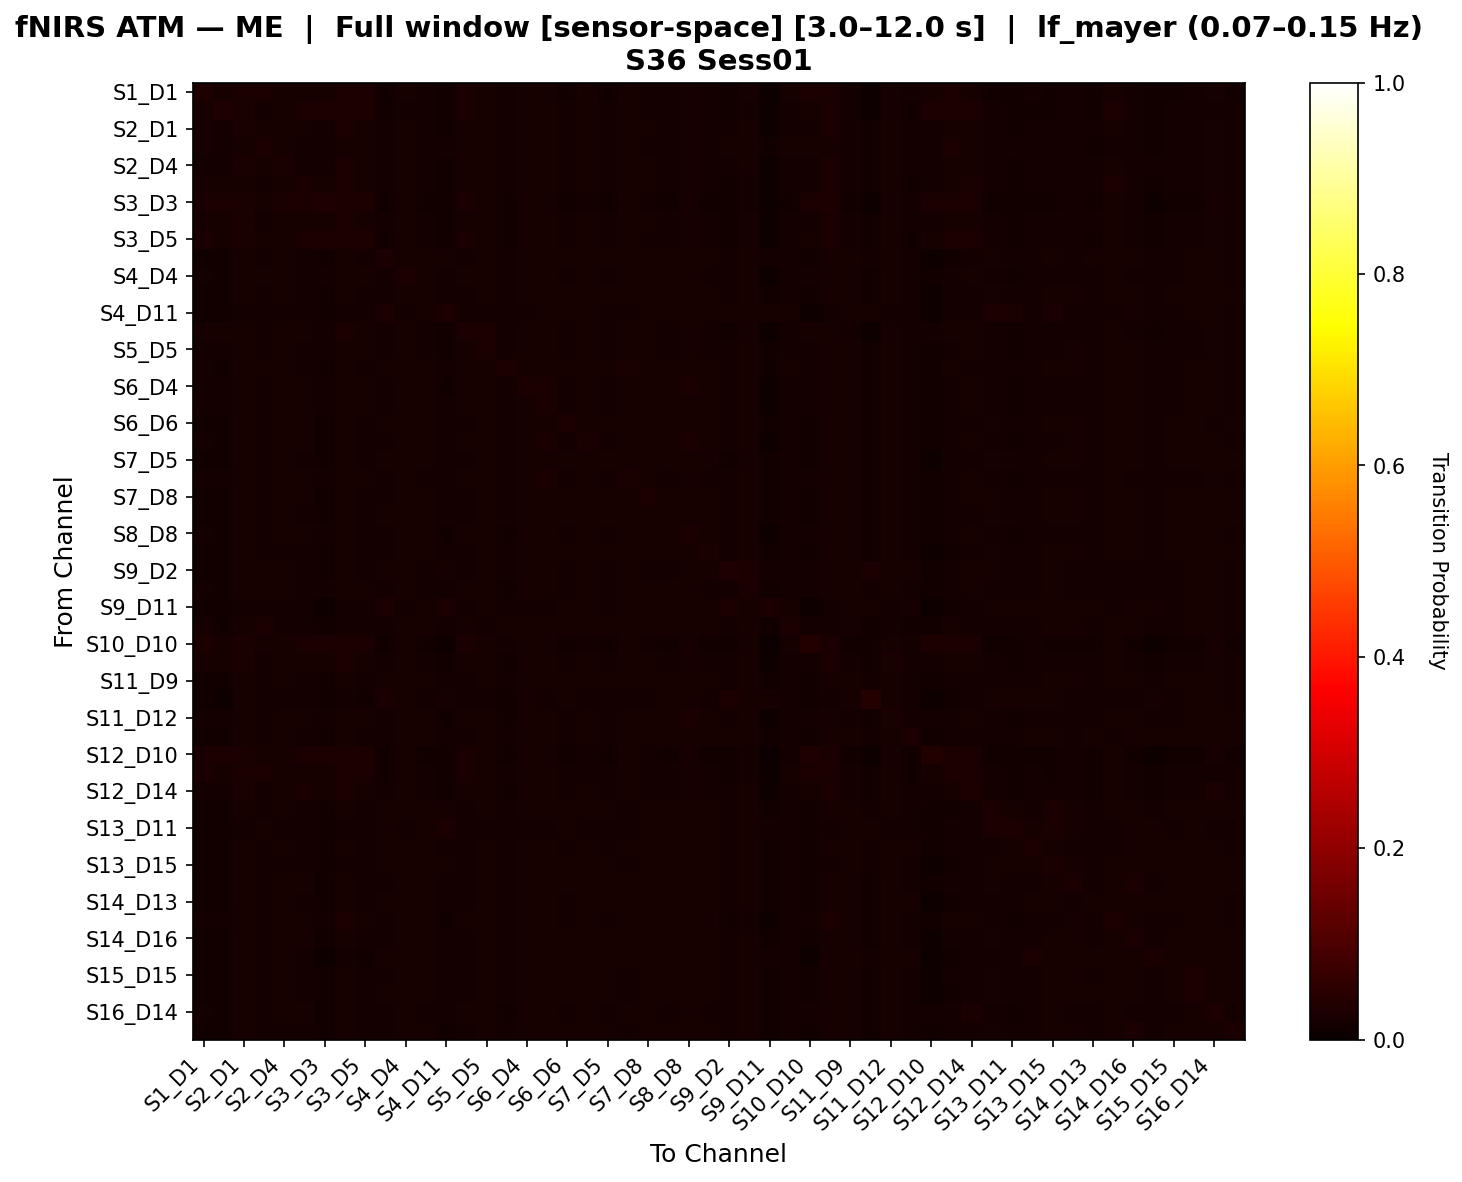

Source data for this figure (header and first rows):
, S1_D1 hbo, S1_D3 hbo, S2_D1 hbo, S2_D2 hbo, S2_D4 hbo, S3_D1 hbo, S3_D3 hbo, S3_D4 hbo, S3_D5 hbo, S4_D2 hbo, S4_D4 hbo, S4_D6 hbo, S4_D11 hbo, S5_D3 hbo, S5_D5 hbo, S5_D7 hbo, S6_D4 hbo, S6_D5 hbo, S6_D6 hbo, S6_D8 hbo, S7_D5 hbo, S7_D7 hbo, S7_D8 hbo
S1_D1 hbo, 0.03253, 0.02115, 0.02535, 0.02383, 0.02284, 0.02323, 0.02219, 0.02631, 0.02673, 0.01422, 0.02185, 0.01602, 0.01425, 0.02386, 0.02101, 0.01614, 0.0218, 0.02123, 0.01557, 0.01971, 0.01543, 0.02163, 0.01774
S1_D3 hbo, 0.02264, 0.03212, 0.02406, 0.0181, 0.02213, 0.02654, 0.02605, 0.02688, 0.0285, 0.01506, 0.01933, 0.01686, 0.01428, 0.02605, 0.02143, 0.01568, 0.02097, 0.02119, 0.0168, 0.01971, 0.01715, 0.02087, 0.01852
S2_D1 hbo, 0.01989, 0.01768, 0.0253, 0.01954, 0.02336, 0.02072, 0.0188, 0.02498, 0.02217, 0.01664, 0.022, 0.01881, 0.0151, 0.02108, 0.02178, 0.01616, 0.02217, 0.02166, 0.01799, 0.02121, 0.01781, 0.02081, 0.02005
S2_D2 hbo, 0.02247, 0.0159, 0.02325, 0.02809, 0.02241, 0.0179, 0.0182, 0.02242, 0.02139, 0.01617, 0.02242, 0.01805, 0.01702, 0.02145, 0.02057, 0.01857, 0.02102, 0.02071, 0.01766, 0.02014, 0.01675, 0.02024, 0.01805
S2_D4 hbo, 0.01888, 0.01758, 0.02461, 0.01974, 0.02464, 0.01932, 0.01833, 0.02406, 0.0216, 0.01755, 0.02265, 0.01899, 0.01494, 0.0223, 0.02285, 0.01628, 0.02262, 0.02207, 0.01815, 0.02143, 0.01836, 0.02112, 0.01983
S3_D1 hbo, 0.01986, 0.02121, 0.02277, 0.01673, 0.02068, 0.02766, 0.01999, 0.0254, 0.02261, 0.01671, 0.02038, 0.01912, 0.01514, 0.02091, 0.02016, 0.01582, 0.02167, 0.02209, 0.01839, 0.02099, 0.01815, 0.02105, 0.02082
S3_D3 hbo, 0.02425, 0.02702, 0.02597, 0.02038, 0.02346, 0.02477, 0.03213, 0.02894, 0.03059, 0.01314, 0.02076, 0.01514, 0.01264, 0.02462, 0.02248, 0.0129, 0.0209, 0.02078, 0.01534, 0.01942, 0.01479, 0.02073, 0.01764
S3_D4 hbo, 0.02017, 0.01953, 0.02407, 0.01889, 0.0225, 0.02285, 0.02044, 0.02664, 0.02339, 0.01579, 0.02204, 0.01837, 0.0142, 0.02117, 0.02169, 0.01497, 0.02204, 0.02189, 0.01753, 0.02107, 0.01745, 0.02112, 0.02008
S3_D5 hbo, 0.02391, 0.02296, 0.02511, 0.02002, 0.02291, 0.02391, 0.02372, 0.02689, 0.02792, 0.01514, 0.02128, 0.01678, 0.01486, 0.02346, 0.02227, 0.0151, 0.02128, 0.02106, 0.01637, 0.02002, 0.01622, 0.02133, 0.01879
S4_D2 hbo, 0.01442, 0.01407, 0.02058, 0.01697, 0.02063, 0.01893, 0.01276, 0.01978, 0.01682, 0.02535, 0.02088, 0.02053, 0.02108, 0.01888, 0.02113, 0.01793, 0.02119, 0.02119, 0.02068, 0.02144, 0.01973, 0.02103, 0.02083
S4_D4 hbo, 0.01773, 0.01525, 0.02306, 0.02002, 0.02298, 0.01945, 0.01656, 0.02323, 0.02002, 0.01781, 0.0236, 0.01962, 0.01567, 0.02034, 0.02176, 0.01564, 0.02268, 0.02253, 0.01818, 0.02221, 0.0182, 0.02102, 0.02064
S4_D6 hbo, 0.01419, 0.01374, 0.02059, 0.0175, 0.02003, 0.01937, 0.01301, 0.02077, 0.01675, 0.01907, 0.02143, 0.02266, 0.01703, 0.0187, 0.02061, 0.01739, 0.02188, 0.02227, 0.02098, 0.02289, 0.02089, 0.02001, 0.02246
S4_D11 hbo, 0.0149, 0.01442, 0.01938, 0.01896, 0.01868, 0.0184, 0.01292, 0.0188, 0.01759, 0.02415, 0.01934, 0.02039, 0.02918, 0.01681, 0.01809, 0.01754, 0.01942, 0.01992, 0.02183, 0.02016, 0.01824, 0.01875, 0.01985
S5_D3 hbo, 0.02155, 0.02058, 0.0231, 0.01941, 0.02272, 0.02136, 0.01941, 0.02349, 0.02329, 0.01631, 0.02116, 0.01824, 0.01416, 0.02719, 0.02369, 0.01786, 0.02233, 0.02233, 0.01688, 0.02116, 0.01824, 0.02077, 0.0198
S5_D5 hbo, 0.01777, 0.01714, 0.02332, 0.0184, 0.02314, 0.0193, 0.01718, 0.02281, 0.0201, 0.01729, 0.02207, 0.01908, 0.01488, 0.02207, 0.02479, 0.01643, 0.02312, 0.02222, 0.01787, 0.02171, 0.01885, 0.02132, 0.02085
S5_D7 hbo, 0.01743, 0.01456, 0.02055, 0.02054, 0.02055, 0.0184, 0.01239, 0.01958, 0.01719, 0.02008, 0.0203, 0.02102, 0.0172, 0.02104, 0.02078, 0.02678, 0.02055, 0.02269, 0.01958, 0.02079, 0.02103, 0.02363, 0.02055
S6_D4 hbo, 0.01759, 0.01616, 0.02277, 0.0186, 0.02249, 0.02044, 0.01627, 0.02277, 0.01982, 0.01788, 0.0226, 0.01993, 0.01548, 0.02075, 0.02179, 0.01605, 0.02393, 0.02362, 0.01855, 0.02297, 0.01855, 0.02123, 0.02145
S6_D5 hbo, 0.01742, 0.01641, 0.02244, 0.01801, 0.02203, 0.02063, 0.01611, 0.02265, 0.01957, 0.01748, 0.02155, 0.01998, 0.01578, 0.02096, 0.02204, 0.01757, 0.02315, 0.02468, 0.01872, 0.02283, 0.01882, 0.02246, 0.0216
S6_D6 hbo, 0.0144, 0.01429, 0.02026, 0.018, 0.01992, 0.01969, 0.01387, 0.02083, 0.01719, 0.02052, 0.02069, 0.02216, 0.01869, 0.01841, 0.0196, 0.01788, 0.02116, 0.02158, 0.02362, 0.0222, 0.02016, 0.01997, 0.02173
S6_D8 hbo, 0.0165, 0.01553, 0.02185, 0.01782, 0.02146, 0.02018, 0.01537, 0.02224, 0.01872, 0.01773, 0.02167, 0.02058, 0.01574, 0.02017, 0.02165, 0.01645, 0.02296, 0.02352, 0.01947, 0.02353, 0.01925, 0.02109, 0.02243
S7_D5 hbo, 0.01461, 0.01467, 0.02125, 0.01716, 0.02103, 0.01913, 0.01293, 0.02016, 0.01718, 0.01961, 0.02124, 0.02209, 0.01681, 0.01934, 0.02146, 0.01895, 0.02231, 0.02231, 0.02037, 0.02252, 0.0219, 0.02062, 0.0223
S7_D7 hbo, 0.01795, 0.0172, 0.02265, 0.01846, 0.02247, 0.02056, 0.01673, 0.02285, 0.02045, 0.0186, 0.02164, 0.01918, 0.01575, 0.02101, 0.02295, 0.01927, 0.02285, 0.02414, 0.01825, 0.02143, 0.01873, 0.02614, 0.02004
S7_D8 hbo, 0.01513, 0.01479, 0.02137, 0.01666, 0.02042, 0.0202, 0.01457, 0.02135, 0.01766, 0.01831, 0.02078, 0.02154, 0.01593, 0.01943, 0.02158, 0.01675, 0.02215, 0.02253, 0.01959, 0.02272, 0.02003, 0.02003, 0.02349
S8_D6 hbo, 0.01426, 0.01358, 0.02043, 0.01727, 0.01988, 0.01924, 0.01331, 0.02061, 0.01693, 0.01976, 0.02145, 0.02202, 0.01698, 0.01861, 0.02066, 0.01689, 0.0223, 0.02226, 0.0204, 0.02287, 0.0205, 0.02007, 0.02245
S8_D8 hbo, 0.01676, 0.01508, 0.02195, 0.01856, 0.02138, 0.01987, 0.01582, 0.02234, 0.01901, 0.01785, 0.02231, 0.02011, 0.01535, 0.02003, 0.02211, 0.01542, 0.02316, 0.02301, 0.01854, 0.02286, 0.01862, 0.02156, 0.02166
S8_D15 hbo, 0.01359, 0.0132, 0.02021, 0.01742, 0.01944, 0.01913, 0.01308, 0.02034, 0.01601, 0.01871, 0.02085, 0.02231, 0.01719, 0.01805, 0.02024, 0.01676, 0.02154, 0.02171, 0.02059, 0.02234, 0.02055, 0.01963, 0.02253
S9_D2 hbo, 0.01502, 0.01203, 0.02179, 0.02022, 0.02027, 0.01785, 0.01496, 0.02072, 0.01734, 0.02106, 0.02117, 0.01875, 0.02039, 0.01751, 0.0201, 0.01581, 0.02016, 0.02022, 0.01864, 0.02027, 0.01649, 0.01982, 0.01875
S9_D9 hbo, 0.01769, 0.01469, 0.02306, 0.0199, 0.02204, 0.01894, 0.01591, 0.02255, 0.01973, 0.01852, 0.02291, 0.01951, 0.01657, 0.01988, 0.02158, 0.01545, 0.02215, 0.022, 0.01818, 0.02185, 0.01782, 0.02112, 0.02003
S9_D11 hbo, 0.01458, 0.01258, 0.0192, 0.01791, 0.01888, 0.01688, 0.01094, 0.01723, 0.01623, 0.02547, 0.01921, 0.02086, 0.02515, 0.0159, 0.02086, 0.01854, 0.01953, 0.01953, 0.02085, 0.01986, 0.01953, 0.0202, 0.02019
S10_D9 hbo, 0.01969, 0.01483, 0.01999, 0.02417, 0.01922, 0.01923, 0.01275, 0.01923, 0.01818, 0.0193, 0.01961, 0.02085, 0.01951, 0.02026, 0.01923, 0.02213, 0.02027, 0.02103, 0.0199, 0.02094, 0.01959, 0.01978, 0.02057
S10_D10 hbo, 0.02803, 0.02306, 0.02506, 0.02315, 0.02195, 0.02384, 0.02388, 0.02594, 0.02546, 0.01315, 0.02094, 0.01509, 0.01147, 0.02583, 0.02091, 0.01721, 0.02102, 0.02036, 0.0144, 0.01863, 0.01389, 0.0208, 0.01702
S10_D12 hbo, 0.01968, 0.0201, 0.02422, 0.01842, 0.02234, 0.02265, 0.02084, 0.02574, 0.02306, 0.016, 0.02154, 0.01896, 0.0141, 0.02139, 0.02156, 0.01489, 0.02187, 0.02156, 0.01815, 0.02092, 0.0175, 0.02111, 0.0198
S11_D9 hbo, 0.01492, 0.01405, 0.02124, 0.01699, 0.0204, 0.01897, 0.01346, 0.02043, 0.01716, 0.01999, 0.02105, 0.02146, 0.01759, 0.01939, 0.02144, 0.01711, 0.02165, 0.02185, 0.01962, 0.02227, 0.01979, 0.0202, 0.02227
S11_D11 hbo, 0.01274, 0.01131, 0.01963, 0.01746, 0.01819, 0.01748, 0.01367, 0.01893, 0.01527, 0.02525, 0.0199, 0.01855, 0.02279, 0.01662, 0.0191, 0.0155, 0.02001, 0.01866, 0.01996, 0.01925, 0.01674, 0.01792, 0.01952
S11_D12 hbo, 0.01737, 0.01605, 0.02304, 0.01902, 0.02194, 0.01986, 0.01733, 0.02291, 0.01969, 0.01656, 0.02164, 0.01956, 0.01469, 0.02091, 0.02215, 0.01515, 0.02251, 0.02255, 0.01814, 0.02184, 0.01823, 0.02089, 0.02135
S11_D13 hbo, 0.01538, 0.01285, 0.02143, 0.01945, 0.02171, 0.01714, 0.01476, 0.02085, 0.01712, 0.01878, 0.02218, 0.01956, 0.01655, 0.01836, 0.02237, 0.01651, 0.02143, 0.02066, 0.01792, 0.02074, 0.01864, 0.02102, 0.01997
S12_D10 hbo, 0.02538, 0.02793, 0.02533, 0.02159, 0.02296, 0.02359, 0.02807, 0.02652, 0.0289, 0.01291, 0.02054, 0.01495, 0.01195, 0.02592, 0.02181, 0.01519, 0.02104, 0.02072, 0.01541, 0.0193, 0.01432, 0.02045, 0.0176
S12_D12 hbo, 0.0255, 0.02207, 0.0237, 0.02412, 0.02116, 0.0232, 0.02285, 0.02599, 0.02624, 0.01415, 0.01997, 0.0166, 0.01445, 0.02364, 0.02086, 0.01738, 0.02063, 0.02058, 0.01679, 0.01944, 0.01585, 0.02075, 0.01828
S12_D14 hbo, 0.01923, 0.01941, 0.02386, 0.0188, 0.02144, 0.02375, 0.01991, 0.02543, 0.02272, 0.01631, 0.02105, 0.01766, 0.0147, 0.02129, 0.02115, 0.01513, 0.02101, 0.02069, 0.0167, 0.0198, 0.01677, 0.02091, 0.01876
S13_D6 hbo, 0.01342, 0.01314, 0.02029, 0.01794, 0.01977, 0.01914, 0.01343, 0.02015, 0.01626, 0.02145, 0.02024, 0.02106, 0.02183, 0.01799, 0.01981, 0.01698, 0.02029, 0.02092, 0.02188, 0.02111, 0.01977, 0.01948, 0.0213
S13_D11 hbo, 0.01466, 0.01419, 0.01917, 0.01974, 0.01873, 0.01749, 0.01447, 0.01857, 0.01733, 0.02245, 0.0193, 0.01982, 0.02694, 0.01674, 0.01895, 0.017, 0.01917, 0.01917, 0.02176, 0.01938, 0.01808, 0.0183, 0.01968
S13_D13 hbo, 0.01493, 0.0136, 0.02091, 0.01887, 0.02112, 0.01746, 0.01369, 0.02051, 0.01694, 0.01955, 0.02161, 0.01984, 0.01761, 0.01901, 0.02165, 0.0167, 0.02172, 0.02112, 0.01939, 0.02136, 0.01905, 0.02121, 0.01975
S13_D15 hbo, 0.01337, 0.01265, 0.02016, 0.01714, 0.01931, 0.01786, 0.01229, 0.01935, 0.01583, 0.02133, 0.02017, 0.02121, 0.02206, 0.01766, 0.02014, 0.01656, 0.02056, 0.02077, 0.02098, 0.0214, 0.01968, 0.01867, 0.02182
S14_D12 hbo, 0.01426, 0.0145, 0.02096, 0.01751, 0.02044, 0.01986, 0.01457, 0.02148, 0.01732, 0.01812, 0.02077, 0.02179, 0.01651, 0.01922, 0.02127, 0.01804, 0.02123, 0.02183, 0.02106, 0.02202, 0.02048, 0.01961, 0.02258
S14_D13 hbo, 0.01443, 0.01356, 0.02063, 0.0169, 0.0211, 0.0185, 0.01249, 0.02003, 0.01683, 0.02157, 0.02137, 0.02083, 0.0179, 0.0189, 0.02137, 0.01836, 0.02224, 0.02163, 0.01897, 0.0223, 0.02017, 0.02117, 0.0221
S14_D14 hbo, 0.0179, 0.01912, 0.02302, 0.01664, 0.02154, 0.02279, 0.01806, 0.02431, 0.02157, 0.01725, 0.02026, 0.01955, 0.0151, 0.02136, 0.02192, 0.01691, 0.02209, 0.02228, 0.01847, 0.02174, 0.01952, 0.02114, 0.02193
S14_D16 hbo, 0.01443, 0.01397, 0.02082, 0.01733, 0.02026, 0.01955, 0.01367, 0.02055, 0.01698, 0.01825, 0.02102, 0.02181, 0.01663, 0.01895, 0.0215, 0.01761, 0.02146, 0.02185, 0.01992, 0.02226, 0.02069, 0.01961, 0.02288
S15_D13 hbo, 0.01313, 0.01247, 0.01999, 0.01722, 0.02026, 0.01731, 0.01131, 0.01912, 0.01549, 0.02131, 0.02054, 0.02146, 0.0183, 0.01792, 0.02054, 0.01863, 0.02085, 0.02085, 0.01968, 0.02155, 0.02057, 0.02033, 0.02134
S15_D15 hbo, 0.01373, 0.01331, 0.02087, 0.01785, 0.02009, 0.01896, 0.0132, 0.02039, 0.01642, 0.01868, 0.0213, 0.02214, 0.01627, 0.01828, 0.02051, 0.01712, 0.02178, 0.02175, 0.02017, 0.0224, 0.02079, 0.01921, 0.02285
S15_D16 hbo, 0.01379, 0.01324, 0.02097, 0.01754, 0.01994, 0.01867, 0.01257, 0.02011, 0.01633, 0.01955, 0.02096, 0.02201, 0.01779, 0.01846, 0.02078, 0.01746, 0.0214, 0.02161, 0.01991, 0.02223, 0.0206, 0.01953, 0.02244
S16_D14 hbo, 0.01702, 0.01482, 0.02247, 0.01803, 0.02163, 0.02059, 0.01538, 0.02207, 0.01912, 0.01794, 0.0215, 0.01894, 0.01666, 0.02026, 0.02185, 0.01545, 0.02225, 0.02213, 0.01713, 0.02162, 0.01776, 0.02072, 0.02053
S16_D16 hbo, 0.01357, 0.01343, 0.02012, 0.01715, 0.01934, 0.01937, 0.01421, 0.0209, 0.01657, 0.01793, 0.02102, 0.02185, 0.01555, 0.01874, 0.02182, 0.01632, 0.0213, 0.02141, 0.0198, 0.02212, 0.02029, 0.01882, 0.02322
